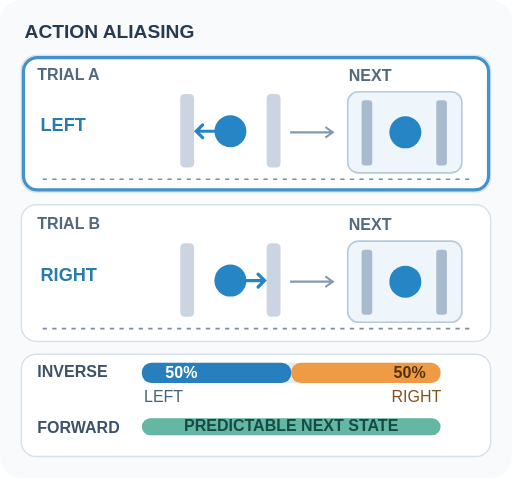
t = 0.00 s
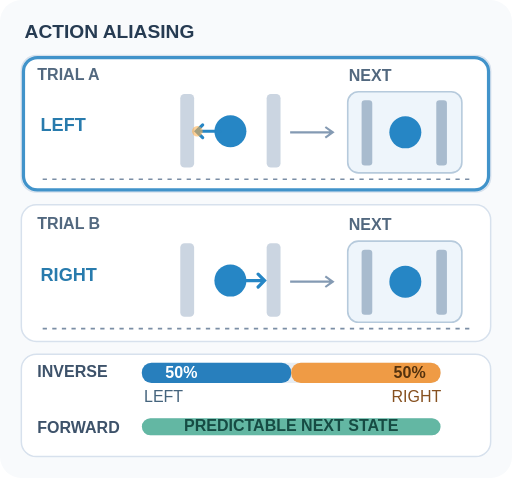
t = 1.44 s
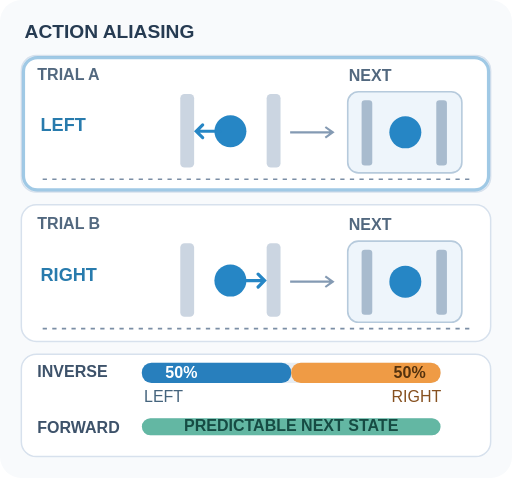
t = 2.64 s
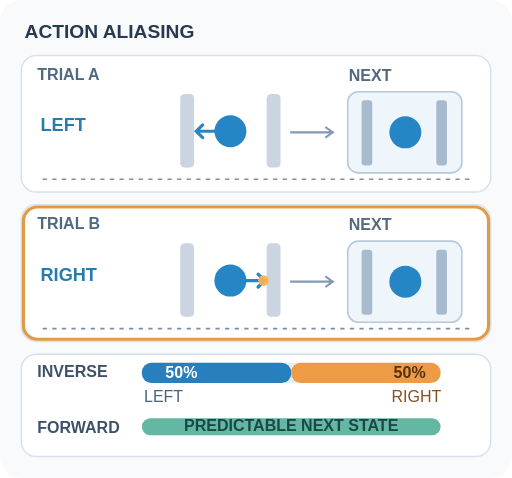
t = 4.00 s
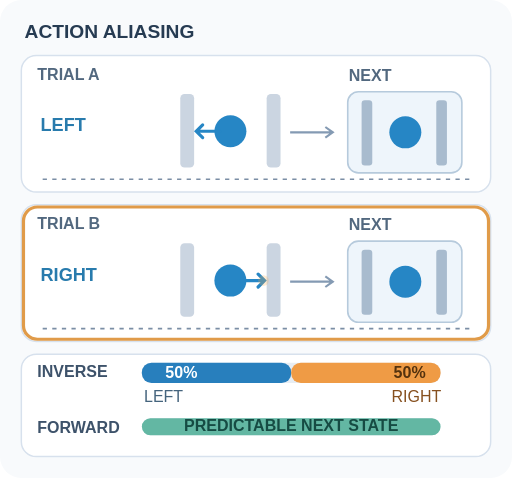
t = 5.34 s
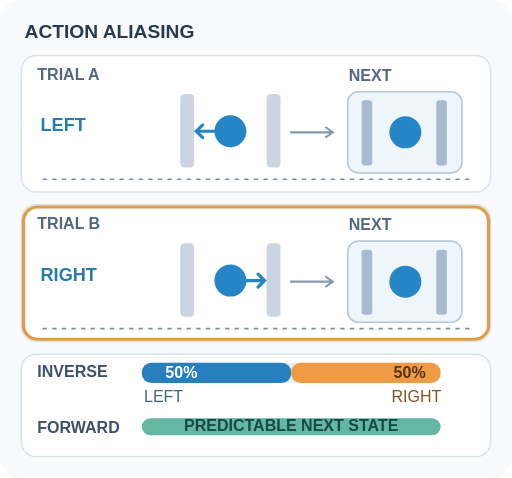
t = 6.68 s

The animated SVG that drew these frames (rendered in a browser with its animation timeline set to each time). Animation: 6 SMIL elements (animate=6); one cycle of 8.00 s, repeats indefinitely.

<?xml version="1.0" encoding="UTF-8"?>
<svg xmlns="http://www.w3.org/2000/svg" viewBox="0 0 480 448" role="img" aria-labelledby="title desc">
<title id="title">Inverse-action ambiguity under blocked movement</title>
<desc id="desc">Two independent trials begin at the same state. Left and right commands both collide with walls and produce the same next state. The ideal inverse action posterior stays split under balanced actions, despite a predictable forward transition. Schematic, not measured ICM data.</desc>
<rect width="480" height="448" rx="20" fill="#f8fafc"/>
<g font-family="Arial, sans-serif">
<text x="23" y="36" fill="#263b52" font-size="18" font-weight="700">ACTION ALIASING</text>
<g fill="#fff" stroke="#d7e1ed" stroke-width="1.4"><rect x="20" y="52" width="440" height="128" rx="14"/><rect x="20" y="192" width="440" height="128" rx="14"/><rect x="20" y="332" width="440" height="96" rx="14"/></g>
<g font-size="15" font-weight="700" fill="#52687f"><text x="35" y="75">TRIAL A</text><text x="35" y="215">TRIAL B</text><text x="327" y="76">NEXT</text><text x="327" y="216">NEXT</text></g>
<!-- Two separately sampled commands; the blue object is stationary. -->
<g fill="#cbd5e1"><rect x="169" y="88" width="13" height="69" rx="4"/><rect x="250" y="88" width="13" height="69" rx="4"/><rect x="169" y="228" width="13" height="69" rx="4"/><rect x="250" y="228" width="13" height="69" rx="4"/></g>
<g fill="#eef5fb" stroke="#b6cadc" stroke-width="1.5"><rect x="326" y="86" width="107" height="76" rx="10"/><rect x="326" y="226" width="107" height="76" rx="10"/></g>
<g fill="#a8bbce"><rect x="339" y="94" width="10" height="61" rx="3"/><rect x="409" y="94" width="10" height="61" rx="3"/><rect x="339" y="234" width="10" height="61" rx="3"/><rect x="409" y="234" width="10" height="61" rx="3"/></g>
<g fill="#2686c5"><circle cx="216" cy="123" r="15"/><circle cx="216" cy="263" r="15"/><circle cx="380" cy="124" r="15"/><circle cx="380" cy="264" r="15"/></g>
<g stroke="#2686c5" stroke-width="3" fill="none" stroke-linecap="round"><path d="M 206 123 H 185 M 190 117 L 184 123 L 190 129"/><path d="M 226 263 H 247 M 242 257 L 248 263 L 242 269"/></g>
<g font-size="17" font-weight="700"><text x="38" y="123" fill="#287bad">LEFT</text><text x="38" y="263" fill="#287bad">RIGHT</text></g>
<g stroke="#849ab3" stroke-width="2" fill="none"><path d="M 272 124 H 311 M 305 119 L 312 124 L 305 129"/><path d="M 272 264 H 311 M 305 259 L 312 264 L 305 269"/></g>
<g stroke="#7b8ea5" stroke-width="1.5" stroke-dasharray="4 5"><path d="M 40 168 H 441"/><path d="M 40 308 H 441"/></g>
<text x="35" y="353" fill="#3d526a" font-size="15" font-weight="700">INVERSE</text>
<text x="35" y="406" fill="#3d526a" font-size="15" font-weight="700">FORWARD</text>
<rect x="133" y="340" width="280" height="19" rx="9" fill="#e7edf3"/>
<rect x="133" y="340" width="140" height="19" rx="9" fill="#287fbd"/>
<rect x="273" y="340" width="140" height="19" rx="9" fill="#ef9b45"/>
<text x="155" y="354" fill="#fff" font-size="15" font-weight="700">50%</text>
<text x="369" y="354" fill="#54320e" font-size="15" font-weight="700">50%</text>
<text x="135" y="377" fill="#45647d" font-size="15">LEFT</text><text x="367" y="377" fill="#86501f" font-size="15">RIGHT</text>
<rect x="133" y="392" width="280" height="16" rx="8" fill="#e7edf3"/>
<rect x="133" y="392" width="280" height="16" rx="8" fill="#63b7a3"/>
<text x="273" y="404" text-anchor="middle" fill="#164b43" font-size="15" font-weight="700">PREDICTABLE NEXT STATE</text>
<rect x="22" y="54" width="436" height="124" rx="13" fill="none" stroke="#2d88c5" stroke-width="3" opacity="0"><animate attributeName="opacity" values=".9;.9;0;0;0" keyTimes="0;.30;.36;.9;1" dur="8s" repeatCount="indefinite"/></rect>
<rect x="22" y="194" width="436" height="124" rx="13" fill="none" stroke="#dd9136" stroke-width="3" opacity="0"><animate attributeName="opacity" values="0;0;.9;.9;0" keyTimes="0;.36;.42;.9;1" dur="8s" repeatCount="indefinite"/></rect>
<circle cx="205" cy="123" r="5" fill="#ffb14d" opacity="0"><animate attributeName="cx" values="210;185;185;210;210" keyTimes="0;.18;.32;.36;1" dur="8s" repeatCount="indefinite"/><animate attributeName="opacity" values="0;1;0;0;0" keyTimes="0;.08;.32;.4;1" dur="8s" repeatCount="indefinite"/></circle>
<circle cx="227" cy="263" r="5" fill="#ffb14d" opacity="0"><animate attributeName="cx" values="222;247;247;222;222" keyTimes="0;.5;.72;.78;1" dur="8s" repeatCount="indefinite"/><animate attributeName="opacity" values="0;0;1;0;0" keyTimes="0;.40;.48;.73;1" dur="8s" repeatCount="indefinite"/></circle>
</g></svg>
